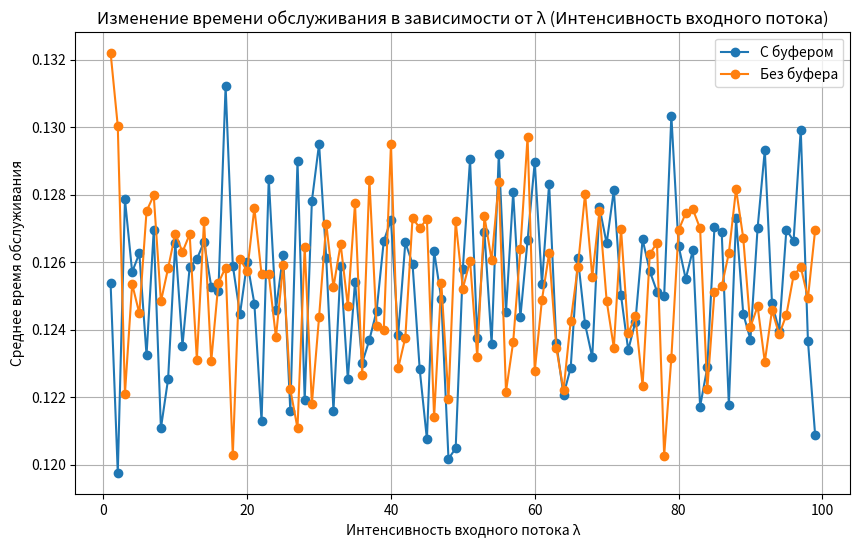

Reproduce this figure in Python.
import numpy as np
import matplotlib.pyplot as plt

# Параметры модели
mu_rate = 8        # Интенсивность обслуживания (заявки в секунду на канал)
N = 3              # Количество каналов
K = 5              # Размер буфера (для системы с буфером)
time_steps = 1000  # Количество временных шагов

def simulate_system(lambda_rate, mu_rate, N, K, time_steps, buffer=True):
    """Моделирование системы с буфером или без буфера."""
    busy_channels = 0
    buffer_count = 0
    lost_requests = 0
    arrival_times = []
    busy_channels_history = []  # История занятых каналов
    
    for _ in range(time_steps):
        arrival = np.random.poisson(lambda_rate)  # Генерация заявок
        for _ in range(arrival):
            if busy_channels < N:
                busy_channels += 1
                departure_time = np.random.exponential(1 / mu_rate)
                arrival_times.append(departure_time)
            elif buffer and buffer_count < K:
                buffer_count += 1
            else:
                lost_requests += 1
        
        # Освобождение каналов
        busy_channels = max(0, busy_channels - np.random.poisson(mu_rate))
        if buffer_count > 0 and busy_channels < N:
            buffer_count -= 1
            busy_channels += 1
        
        busy_channels_history.append(busy_channels)
    
    return lost_requests, len(arrival_times), busy_channels_history

def plot_service_time_vs_lambda():
    """График времени обслуживания в зависимости от lambda_rate."""
    lambda_values = np.arange(1, 100, 1)  # Различные значения интенсивности входного потока
    avg_service_times_with_buffer = []
    avg_service_times_no_buffer = []
    
    for lambda_rate in lambda_values:
        # Моделирование системы с буфером
        _, handled_with_buffer, _ = simulate_system(lambda_rate, mu_rate, N, K, time_steps, buffer=True)
        avg_service_time_with_buffer = np.mean(np.random.exponential(1 / mu_rate, handled_with_buffer))
        avg_service_times_with_buffer.append(avg_service_time_with_buffer)
        
        # Моделирование системы без буфера
        _, handled_no_buffer, _ = simulate_system(lambda_rate, mu_rate, N, K, time_steps, buffer=False)
        avg_service_time_no_buffer = np.mean(np.random.exponential(1 / mu_rate, handled_no_buffer))
        avg_service_times_no_buffer.append(avg_service_time_no_buffer)
    
    # Построение графика
    plt.figure(figsize=(10, 6))
    plt.plot(lambda_values, avg_service_times_with_buffer, label="С буфером", marker='o')
    plt.plot(lambda_values, avg_service_times_no_buffer, label="Без буфера", marker='o')
    plt.title("Изменение времени обслуживания в зависимости от λ (Интенсивность входного потока)")
    plt.xlabel("Интенсивность входного потока λ")
    plt.ylabel("Среднее время обслуживания")
    plt.legend()
    plt.grid(True)
    plt.show()

# Вызов функции для построения графика
plot_service_time_vs_lambda()
